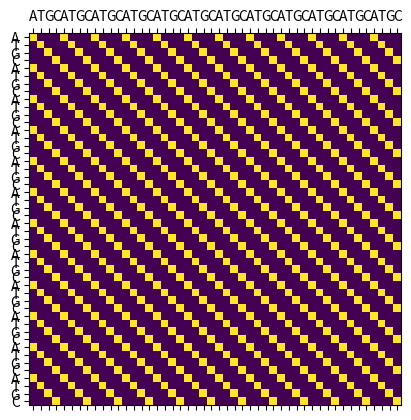

Source code (Python):
import matplotlib.pyplot as plt
import numpy as np

def fill_tmp_matrix_cols(seq):
    tmp_matrix = np.zeros((len(seq), len(seq)), dtype=object)
    for i, amino in enumerate(seq):
        tmp_matrix[:, i] = amino
    return tmp_matrix

def fill_tmp_matrix_rows(seq):
    tmp_matrix = np.zeros((len(seq), len(seq)), dtype=object)
    for i, amino in enumerate(seq):
        tmp_matrix[i, :] = amino
    return tmp_matrix



if __name__ == '__main__':
    seq1_string = 'ATGCATGCATGCATGCATGCATGCATGCATGCATGCATGCATGCATGC'
    seq2_string = 'ATGCATGCATGCATGCATGCATGCATGCATGCATGCATGCATGCATGC'

    seq1 = list(seq1_string)
    seq2 = list(seq2_string)

    tmp_matrix1 = fill_tmp_matrix_cols(seq1)
    tmp_matrix2 = fill_tmp_matrix_rows(seq2)

    matched = tmp_matrix1 == tmp_matrix2
    print(tmp_matrix1)
    print(tmp_matrix2)
    print(matched)
    plt.matshow(matched, 'DOT Plots')
    plt.xticks(range(len(seq1)), seq1)
    plt.yticks(range(len(seq2)), seq2)
    plt.show()
